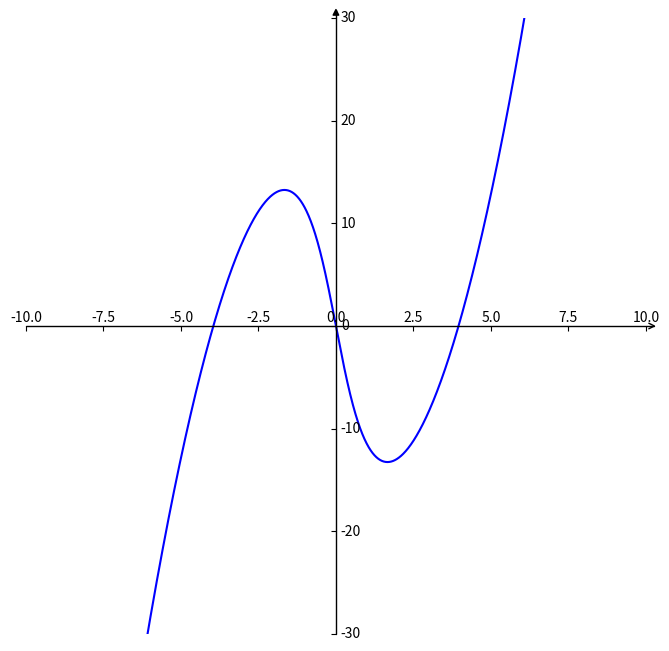

The script that saved this image:
import matplotlib.pyplot as plt  #导入matplotlib库
import numpy as np  #导入numpy库
import mpl_toolkits.axisartist as axisartist

#创建画布
fig = plt.figure(figsize=(8, 8))
#使用axisartist.Subplot方法创建一个绘图区对象ax
ax = axisartist.Subplot(fig, 111)
#将绘图区对象添加到画布中
fig.add_axes(ax)

# 通过set_visible方法设置绘图区所有坐标轴隐藏
ax.axis[:].set_visible(False)
# ax.new_floating_axis代表添加新的坐标轴,new_floating_axis(0,0)第一个0代表平行直线，第二个0代表该直线经过0点
ax.axis["x"] = ax.new_floating_axis(0,0)
# 给x坐标轴加上箭头 空心箭头
ax.axis["x"].set_axisline_style("->", size = 1.0)
# 添加y坐标轴，且加上箭头 new_floating_axis(1,0)代表竖直曲线且经过0点
ax.axis["y"] = ax.new_floating_axis(1,0)
# 实心箭头
ax.axis["y"].set_axisline_style("-|>", size = 1.0)
# 设置x、y轴上刻度显示方向
ax.axis["x"].set_axis_direction("top")
ax.axis["y"].set_axis_direction("right")

#生成x步长为0.1的列表数据
x = np.arange(-10,10,0.01)
# x = np.linspace(-4, 4, 1000)
#y数据
# y=np.arctan(x)
y=(x*x-(4+3*np.pi)/(4-np.pi))*np.arctan(x)

#设置x、y坐标轴的范围
plt.xlim(-10,10)
plt.ylim(-30,30)
#绘制图形
plt.plot(x,y, c='b')

plt.show()
